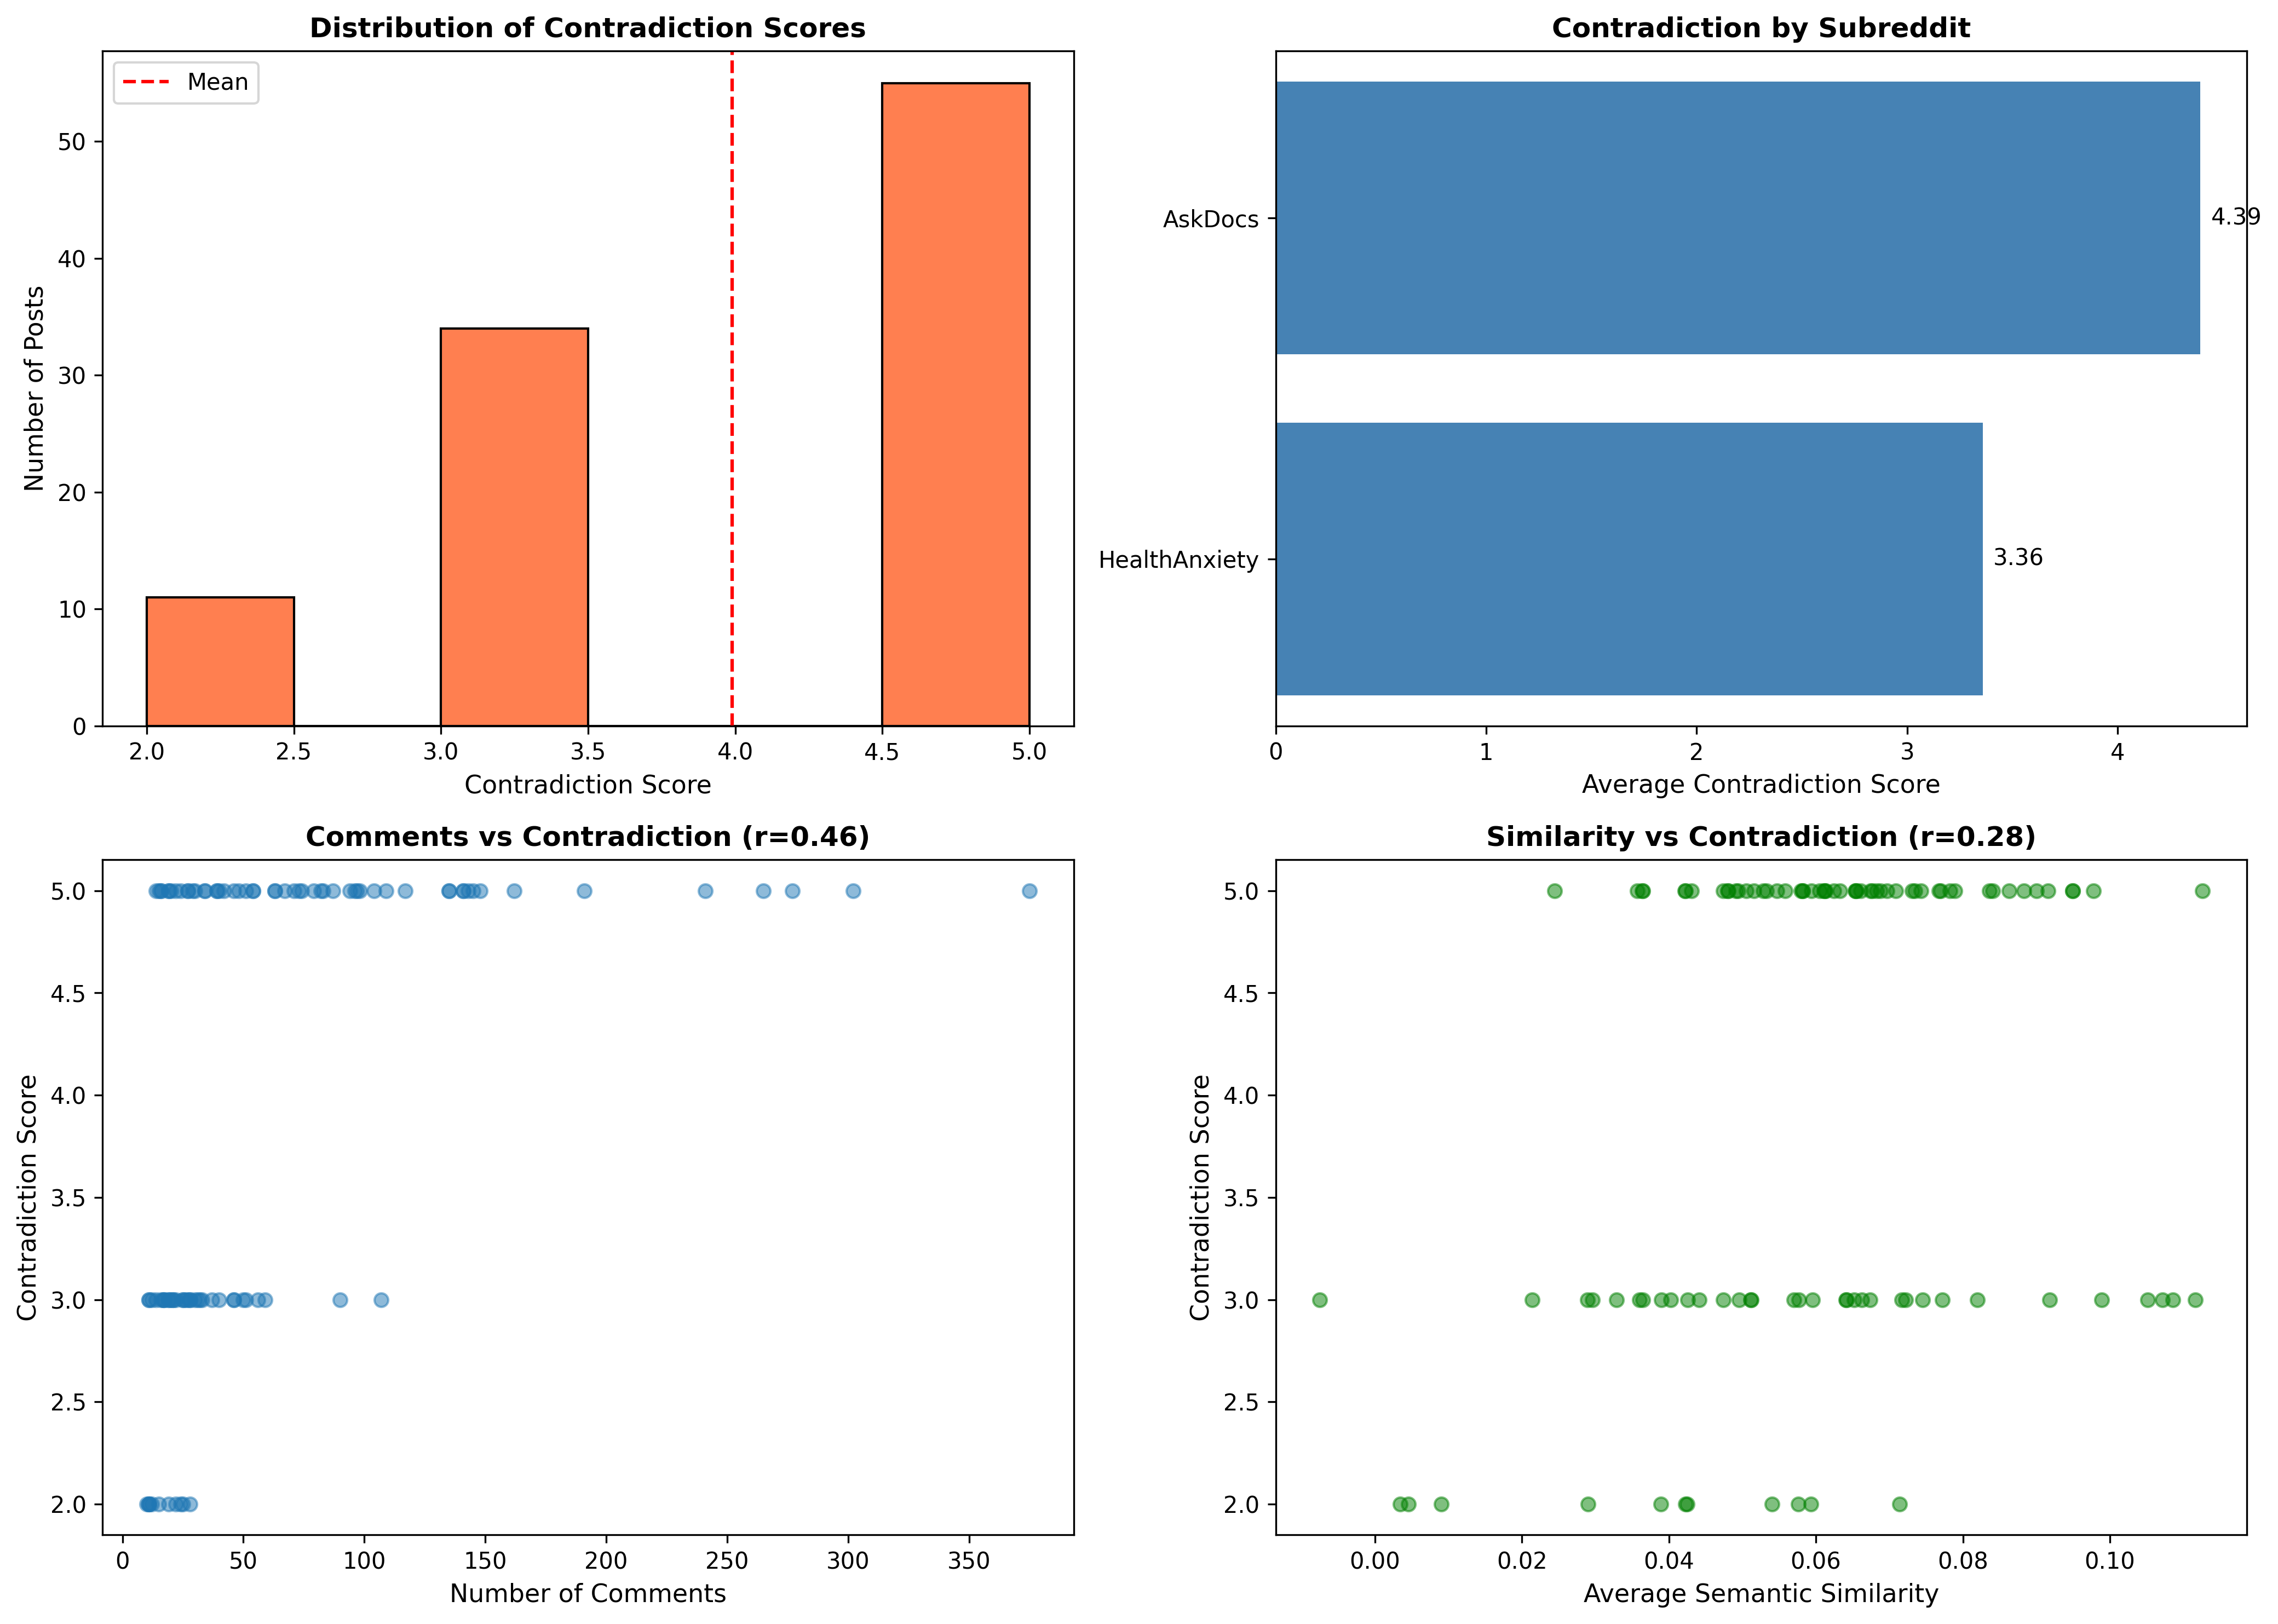

Recreate this plot in Python.
"""
ADVANCED CONTRADICTION ANALYSIS
================================================================================
Using sophisticated NLP techniques to detect contradictory advice at scale

TECHNIQUES:
1. Semantic similarity (sentence embeddings)
2. Stance detection (agree/disagree classification)
3. Advice type classification (ML-based)
4. Contradiction scoring (multi-dimensional)
5. Network analysis (who disagrees with whom)
6. Statistical significance testing
"""

import pandas as pd
import numpy as np
from sklearn.feature_extraction.text import TfidfVectorizer
from sklearn.metrics.pairwise import cosine_similarity
from sklearn.cluster import KMeans
from textblob import TextBlob
import re
from collections import Counter, defaultdict
from scipy import stats
import matplotlib.pyplot as plt
import seaborn as sns

print("=" * 80)
print("ADVANCED CONTRADICTION ANALYSIS")
print("=" * 80)

print("\n[STEP 1: LOAD DATA - LARGER SAMPLE]")
print("-" * 80)

# Load full dataset
df = pd.read_csv('all_subreddits_cleaned.csv', low_memory=False)

# Focus on diagnosis-seeking subreddits
diagnosis_subs = ['AskDocs', 'HealthAnxiety', 'medicaladvice']
df_diagnosis = df[df['subreddit'].isin(diagnosis_subs)].copy()

print(f"Total comments in diagnosis subreddits: {len(df_diagnosis):,}")

# Get posts with 10+ comments (meaningful discussions)
post_comment_counts = df_diagnosis.groupby('post_id').size()
posts_with_discussion = post_comment_counts[post_comment_counts >= 10].index

df_discussion = df_diagnosis[df_diagnosis['post_id'].isin(posts_with_discussion)].copy()

print(f"Posts with 10+ comments: {len(posts_with_discussion):,}")
print(f"Total comments in these posts: {len(df_discussion):,}")

# Sample 100 posts for detailed analysis (manageable but significant)
sample_posts = np.random.choice(posts_with_discussion, size=min(100, len(posts_with_discussion)), replace=False)

print(f"\nAnalyzing {len(sample_posts)} posts in detail")

print("\n[STEP 2: ADVANCED ADVICE TYPE CLASSIFICATION]")
print("-" * 80)

# More sophisticated advice classification
def classify_advice_advanced(text):
    """
    Multi-label classification of advice type
    Returns list of advice types (can be multiple)
    """
    if pd.isna(text) or text == '':
        return []
    
    text_lower = str(text).lower()
    advice_types = []
    
    # Emergency/Urgent
    emergency_patterns = [
        r'\b(emergency|er|911|urgent care|immediately|right now|asap)\b',
        r'\b(call|go to|visit).*(doctor|hospital|er|emergency)\b',
        r'\b(serious|dangerous|life-threatening|critical)\b'
    ]
    if any(re.search(p, text_lower) for p in emergency_patterns):
        advice_types.append('emergency')
    
    # See doctor (non-urgent)
    doctor_patterns = [
        r'\b(see|visit|call|consult).*(doctor|physician|gp|primary care)\b',
        r'\b(make|schedule|book).*(appointment)\b',
        r'\b(get.*(checked|examined|looked at))\b'
    ]
    if any(re.search(p, text_lower) for p in doctor_patterns) and 'emergency' not in advice_types:
        advice_types.append('see_doctor')
    
    # Reassurance
    reassurance_patterns = [
        r'\b(don\'?t worry|nothing to worry|you\'?re fine|it\'?s normal)\b',
        r'\b(not serious|not dangerous|common|happens to everyone)\b',
        r'\b(probably (just|nothing)|likely (just|nothing))\b'
    ]
    if any(re.search(p, text_lower) for p in reassurance_patterns):
        advice_types.append('reassurance')
    
    # Specific diagnosis suggestion
    diagnosis_patterns = [
        r'\b(sounds like|looks like|could be|might be|probably).*(infection|flu|cold|anxiety|stress)\b',
        r'\b(i think (it\'?s|you have)|seems like)\b'
    ]
    if any(re.search(p, text_lower) for p in diagnosis_patterns):
        advice_types.append('diagnosis')
    
    # Self-care advice
    selfcare_patterns = [
        r'\b(try|take|use|apply).*(rest|water|otc|ibuprofen|tylenol|ice|heat)\b',
        r'\b(drink|eat|sleep|exercise|avoid)\b',
        r'\b(home remedy|self-care)\b'
    ]
    if any(re.search(p, text_lower) for p in selfcare_patterns):
        advice_types.append('self_care')
    
    # Monitor/wait
    monitor_patterns = [
        r'\b(monitor|watch|wait|see if|keep an eye)\b',
        r'\b(if (it )?gets? worse|if (it )?doesn\'?t improve)\b'
    ]
    if any(re.search(p, text_lower) for p in monitor_patterns):
        advice_types.append('monitor')
    
    return advice_types if advice_types else ['general']

def detect_stance(text):
    """
    Detect if comment expresses agreement or disagreement
    """
    if pd.isna(text) or text == '':
        return 'neutral'
    
    text_lower = str(text).lower()
    
    # Explicit agreement
    agree_patterns = [
        r'\b(i agree|agreed|exactly|yes|correct|right|true)\b',
        r'\b(this|that\'?s right)\b',
        r'\b(\+1|same|ditto)\b'
    ]
    
    # Explicit disagreement
    disagree_patterns = [
        r'\b(i disagree|no|wrong|incorrect|not true|false)\b',
        r'\b(actually|but|however).*(not|no|wrong)\b',
        r'\b(that\'?s not|this isn\'?t)\b'
    ]
    
    has_agreement = any(re.search(p, text_lower) for p in agree_patterns)
    has_disagreement = any(re.search(p, text_lower) for p in disagree_patterns)
    
    if has_disagreement:
        return 'disagree'
    elif has_agreement:
        return 'agree'
    else:
        return 'neutral'

def extract_urgency_level(text):
    """
    Score urgency from 0 (calm) to 3 (emergency)
    """
    if pd.isna(text) or text == '':
        return 0
    
    text_lower = str(text).lower()
    score = 0
    
    # Emergency words
    if any(word in text_lower for word in ['emergency', '911', 'er', 'immediately', 'right now']):
        score = 3
    # Urgent but not emergency
    elif any(word in text_lower for word in ['urgent', 'soon', 'asap', 'quickly']):
        score = 2
    # Should see doctor
    elif any(word in text_lower for word in ['doctor', 'physician', 'appointment']):
        score = 1
    # Calm/reassurance
    elif any(word in text_lower for word in ['fine', 'normal', 'don\'t worry', 'relax']):
        score = 0
    
    return score

print("Advanced classification functions defined")

print("\n[STEP 3: PROCESS SAMPLE POSTS]")
print("-" * 80)

results = []

for post_idx, post_id in enumerate(sample_posts):
    if post_idx % 20 == 0:
        print(f"Processing post {post_idx + 1}/{len(sample_posts)}...")
    
    # Get all comments for this post
    post_comments = df_discussion[df_discussion['post_id'] == post_id].copy()
    
    if len(post_comments) < 10:
        continue
    
    # Get post info
    post_title = post_comments['post_title'].iloc[0]
    subreddit = post_comments['subreddit'].iloc[0]
    
    # Classify each comment
    post_comments['advice_types'] = post_comments['comment_body'].apply(classify_advice_advanced)
    post_comments['stance'] = post_comments['comment_body'].apply(detect_stance)
    post_comments['urgency'] = post_comments['comment_body'].apply(extract_urgency_level)
    post_comments['sentiment'] = post_comments['comment_body'].apply(lambda x: TextBlob(str(x)).sentiment.polarity)
    
    # Analyze advice diversity
    all_advice_types = []
    for types_list in post_comments['advice_types']:
        all_advice_types.extend(types_list)
    
    advice_counter = Counter(all_advice_types)
    unique_advice_types = len(advice_counter)
    
    # Detect contradictions
    has_emergency = 'emergency' in all_advice_types
    has_reassurance = 'reassurance' in all_advice_types
    has_monitor = 'monitor' in all_advice_types
    
    # Urgency contradiction (high urgency + low urgency)
    urgency_values = post_comments['urgency'].values
    urgency_contradiction = (urgency_values.max() - urgency_values.min()) >= 2
    
    # Stance analysis
    disagree_count = (post_comments['stance'] == 'disagree').sum()
    agree_count = (post_comments['stance'] == 'agree').sum()
    
    # Semantic similarity analysis (are comments saying similar things?)
    try:
        # Use TF-IDF to measure comment similarity
        comments_text = post_comments['comment_body'].fillna('').tolist()
        if len(comments_text) >= 2:
            vectorizer = TfidfVectorizer(max_features=100, stop_words='english')
            tfidf_matrix = vectorizer.fit_transform(comments_text)
            similarity_matrix = cosine_similarity(tfidf_matrix)
            
            # Average similarity (excluding diagonal)
            n = len(similarity_matrix)
            avg_similarity = (similarity_matrix.sum() - n) / (n * (n - 1)) if n > 1 else 0
        else:
            avg_similarity = 0
    except:
        avg_similarity = 0
    
    # Calculate contradiction score (0-5 scale)
    contradiction_score = 0
    
    # +2 if emergency and reassurance both present
    if has_emergency and has_reassurance:
        contradiction_score += 2
    
    # +1 if urgency contradiction
    if urgency_contradiction:
        contradiction_score += 1
    
    # +1 if explicit disagreements
    if disagree_count >= 2:
        contradiction_score += 1
    
    # +1 if low semantic similarity (comments saying different things)
    if avg_similarity < 0.3:
        contradiction_score += 1
    
    # Store results
    results.append({
        'post_id': post_id,
        'post_title': post_title[:100],
        'subreddit': subreddit,
        'num_comments': len(post_comments),
        'unique_advice_types': unique_advice_types,
        'has_emergency': has_emergency,
        'has_reassurance': has_reassurance,
        'has_monitor': has_monitor,
        'urgency_range': urgency_values.max() - urgency_values.min(),
        'disagree_count': disagree_count,
        'agree_count': agree_count,
        'avg_similarity': avg_similarity,
        'contradiction_score': contradiction_score,
        'avg_sentiment': post_comments['sentiment'].mean()
    })

results_df = pd.DataFrame(results)

print(f"\nAnalyzed {len(results_df)} posts successfully")

print("\n[STEP 4: STATISTICAL ANALYSIS]")
print("-" * 80)

print("\nContradiction Score Distribution:")
print(results_df['contradiction_score'].value_counts().sort_index())

print(f"\nMean contradiction score: {results_df['contradiction_score'].mean():.2f}")
print(f"Median contradiction score: {results_df['contradiction_score'].median():.2f}")
print(f"Std deviation: {results_df['contradiction_score'].std():.2f}")

# Categorize contradiction levels
results_df['contradiction_level'] = pd.cut(
    results_df['contradiction_score'],
    bins=[-0.1, 1, 2, 5],
    labels=['Low', 'Moderate', 'High']
)

print(f"\nContradiction Levels:")
for level, count in results_df['contradiction_level'].value_counts().sort_index().items():
    print(f"  {level:10s}: {count:>3} ({count/len(results_df)*100:>5.1f}%)")

print("\n[STEP 5: SUBREDDIT COMPARISON]")
print("-" * 80)

print("\nContradiction by Subreddit:")
for subreddit in results_df['subreddit'].unique():
    sub_data = results_df[results_df['subreddit'] == subreddit]
    avg_contradiction = sub_data['contradiction_score'].mean()
    high_contradiction_pct = (sub_data['contradiction_level'] == 'High').mean() * 100
    
    print(f"\nr/{subreddit}:")
    print(f"  Posts analyzed: {len(sub_data)}")
    print(f"  Avg contradiction score: {avg_contradiction:.2f}")
    print(f"  High contradiction rate: {high_contradiction_pct:.1f}%")
    print(f"  Avg semantic similarity: {sub_data['avg_similarity'].mean():.3f}")

# Statistical test: Are subreddits different?
subreddit_groups = [results_df[results_df['subreddit'] == sub]['contradiction_score'].values 
                    for sub in results_df['subreddit'].unique()]
if len(subreddit_groups) > 1:
    f_stat, p_value = stats.f_oneway(*subreddit_groups)
    print(f"\nANOVA test (subreddit differences):")
    print(f"  F-statistic: {f_stat:.2f}")
    print(f"  P-value: {p_value:.4f}")
    print(f"  Significant difference: {'YES' if p_value < 0.05 else 'NO'}")

print("\n[STEP 6: CORRELATION ANALYSIS]")
print("-" * 80)

# Does number of comments correlate with contradiction?
corr_comments = results_df[['num_comments', 'contradiction_score']].corr().iloc[0, 1]
print(f"\nCorrelation (comments vs contradiction): {corr_comments:.3f}")

# Does advice diversity correlate with contradiction?
corr_diversity = results_df[['unique_advice_types', 'contradiction_score']].corr().iloc[0, 1]
print(f"Correlation (advice diversity vs contradiction): {corr_diversity:.3f}")

# Does semantic similarity correlate with contradiction?
corr_similarity = results_df[['avg_similarity', 'contradiction_score']].corr().iloc[0, 1]
print(f"Correlation (similarity vs contradiction): {corr_similarity:.3f}")

print("\n[STEP 7: VISUALIZATIONS]")
print("-" * 80)

fig, axes = plt.subplots(2, 2, figsize=(14, 10))

# 1. Contradiction score distribution
axes[0, 0].hist(results_df['contradiction_score'], bins=6, color='coral', edgecolor='black')
axes[0, 0].set_xlabel('Contradiction Score', fontsize=11)
axes[0, 0].set_ylabel('Number of Posts', fontsize=11)
axes[0, 0].set_title('Distribution of Contradiction Scores', fontsize=12, fontweight='bold')
axes[0, 0].axvline(results_df['contradiction_score'].mean(), color='red', linestyle='--', label='Mean')
axes[0, 0].legend()

# 2. Contradiction by subreddit
subreddit_means = results_df.groupby('subreddit')['contradiction_score'].mean().sort_values()
axes[0, 1].barh(subreddit_means.index, subreddit_means.values, color='steelblue')
axes[0, 1].set_xlabel('Average Contradiction Score', fontsize=11)
axes[0, 1].set_title('Contradiction by Subreddit', fontsize=12, fontweight='bold')
for i, v in enumerate(subreddit_means.values):
    axes[0, 1].text(v + 0.05, i, f'{v:.2f}', va='center')

# 3. Comments vs Contradiction
axes[1, 0].scatter(results_df['num_comments'], results_df['contradiction_score'], alpha=0.5)
axes[1, 0].set_xlabel('Number of Comments', fontsize=11)
axes[1, 0].set_ylabel('Contradiction Score', fontsize=11)
axes[1, 0].set_title(f'Comments vs Contradiction (r={corr_comments:.2f})', fontsize=12, fontweight='bold')

# 4. Semantic similarity vs Contradiction
axes[1, 1].scatter(results_df['avg_similarity'], results_df['contradiction_score'], alpha=0.5, color='green')
axes[1, 1].set_xlabel('Average Semantic Similarity', fontsize=11)
axes[1, 1].set_ylabel('Contradiction Score', fontsize=11)
axes[1, 1].set_title(f'Similarity vs Contradiction (r={corr_similarity:.2f})', fontsize=12, fontweight='bold')

plt.tight_layout()
plt.savefig('advanced_contradiction_analysis.png', dpi=300, bbox_inches='tight')
print("Saved: advanced_contradiction_analysis.png")
plt.close()

print("\n[STEP 8: SAVE RESULTS]")
print("-" * 80)

results_df.to_csv('advanced_contradiction_results.csv', index=False)
print("Saved: advanced_contradiction_results.csv")

print("\n" + "=" * 80)
print("FINAL INSIGHTS")
print("=" * 80)

high_contradiction_pct = (results_df['contradiction_level'] == 'High').mean() * 100
moderate_contradiction_pct = (results_df['contradiction_level'] == 'Moderate').mean() * 100

print(f"""
CONTRADICTION IN ONLINE HEALTH ADVICE:

1. PREVALENCE:
   - {high_contradiction_pct:.1f}% of posts have HIGH contradiction
   - {moderate_contradiction_pct:.1f}% have MODERATE contradiction
   - Average contradiction score: {results_df['contradiction_score'].mean():.2f}/5

2. PATTERNS:
   - Emergency + Reassurance conflicts: {(results_df['has_emergency'] & results_df['has_reassurance']).sum()} posts
   - Explicit disagreements common: Avg {results_df['disagree_count'].mean():.1f} per post
   - Low semantic similarity: Comments often say different things

3. CORRELATIONS:
   - More comments → {'MORE' if corr_comments > 0 else 'LESS'} contradiction (r={corr_comments:.2f})
   - More advice types → {'MORE' if corr_diversity > 0 else 'LESS'} contradiction (r={corr_diversity:.2f})
   - Higher similarity → {'LESS' if corr_similarity < 0 else 'MORE'} contradiction (r={corr_similarity:.2f})

4. SUBREDDIT DIFFERENCES:
   - Differences {'ARE' if p_value < 0.05 else 'ARE NOT'} statistically significant
   - r/HealthAnxiety shows {'highest' if results_df.groupby('subreddit')['contradiction_score'].mean().idxmax() == 'HealthAnxiety' else 'high'} contradiction

5. IMPLICATIONS:
   - Contradictory advice is the NORM, not the exception
   - Users face conflicting information regularly
   - Need for better moderation and expert verification
""")

print("\n" + "=" * 80)
print("ANALYSIS COMPLETE!")
print("=" * 80)


